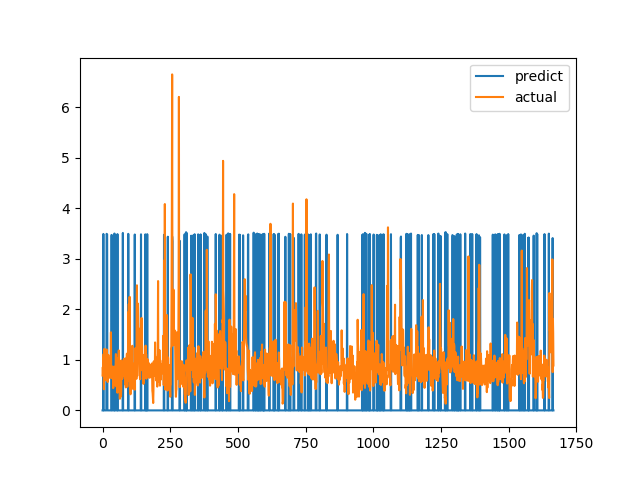

Source data for this figure (header and first rows):
predict, actual
0.0, 0.6915
0.0, 0.8558
0.0, 0.7094
3.493, 1.015
0.0, 1.116
0.0, 0.4183
0.0, 1.002
0.0, 1.219
0.0, 1.143
0.0, 0.6528
0.0, 0.6747
0.0, 0.601
0.0, 0.6695
0.0, 0.6538
0.0, 0.7814
3.495, 1.206
3.487, 0.8469
3.485, 0.8286
0.0, 0.6482
0.0, 0.5624
0.0, 0.7183
0.0, 1.1
0.0, 0.9542
0.0, 0.729
0.0, 0.6694
0.0, 0.8631
0.0, 0.6465
0.0, 0.8223
0.0, 0.9236
0.0, 0.8301
0.0, 1.067
0.0, 1.546
0.0, 0.6827
3.473, 0.6386
3.471, 0.6464
0.0, 0.6881
0.0, 0.7274
0.0, 0.65
0.0, 0.8694
0.0, 0.4409
0.0, 0.4519
0.0, 0.7575
0.0, 0.4952
0.0, 0.6851
3.501, 0.7244
0.0, 0.8654
0.0, 0.74
0.0, 0.8071
0.0, 0.8204
0.0, 1.114
0.0, 1.109
0.0, 0.4751
0.0, 1.039
0.0, 0.9458
0.0, 0.7878
3.49, 0.3505
0.0, 0.9368
0.0, 0.9868
0.0, 0.647
0.0, 1.03
... 1,606 more rows
